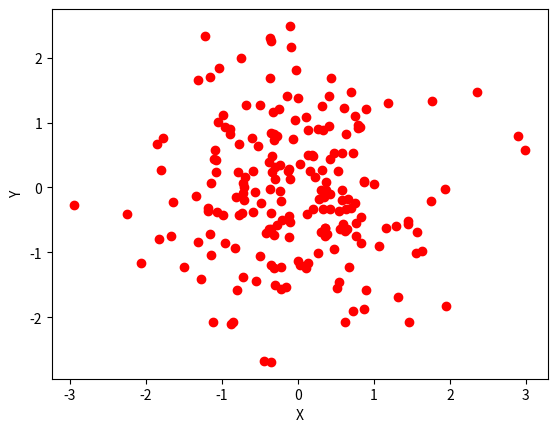

This chart was generated by the following Python code:
import matplotlib.pyplot as plt 
import numpy as np 

x = np.random.randn(200)
y = np.random.randn(200)

plt.scatter(x,y,color='red')
plt.xlabel('X')
plt.ylabel('Y')
plt.show()